Image classification data set "dataset" (Surfersunny/SmartcarRaceIntelligentVision on GitHub). Class labels (20): mickey mouse, pikachu, spongebob squarepants, pleasant sheep, donald duck, nezha, big head son, gg bond, calabash brothers, grey wolf, num0, num1, num2, num3, num4, num5, num6, num7, num8, num9.

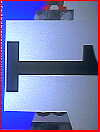
Label: num1

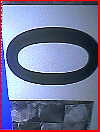
Label: num0

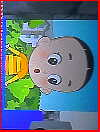
Label: big head son

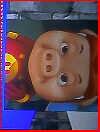
Label: gg bond

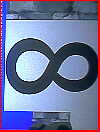
Label: num8

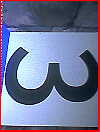
Label: num3
